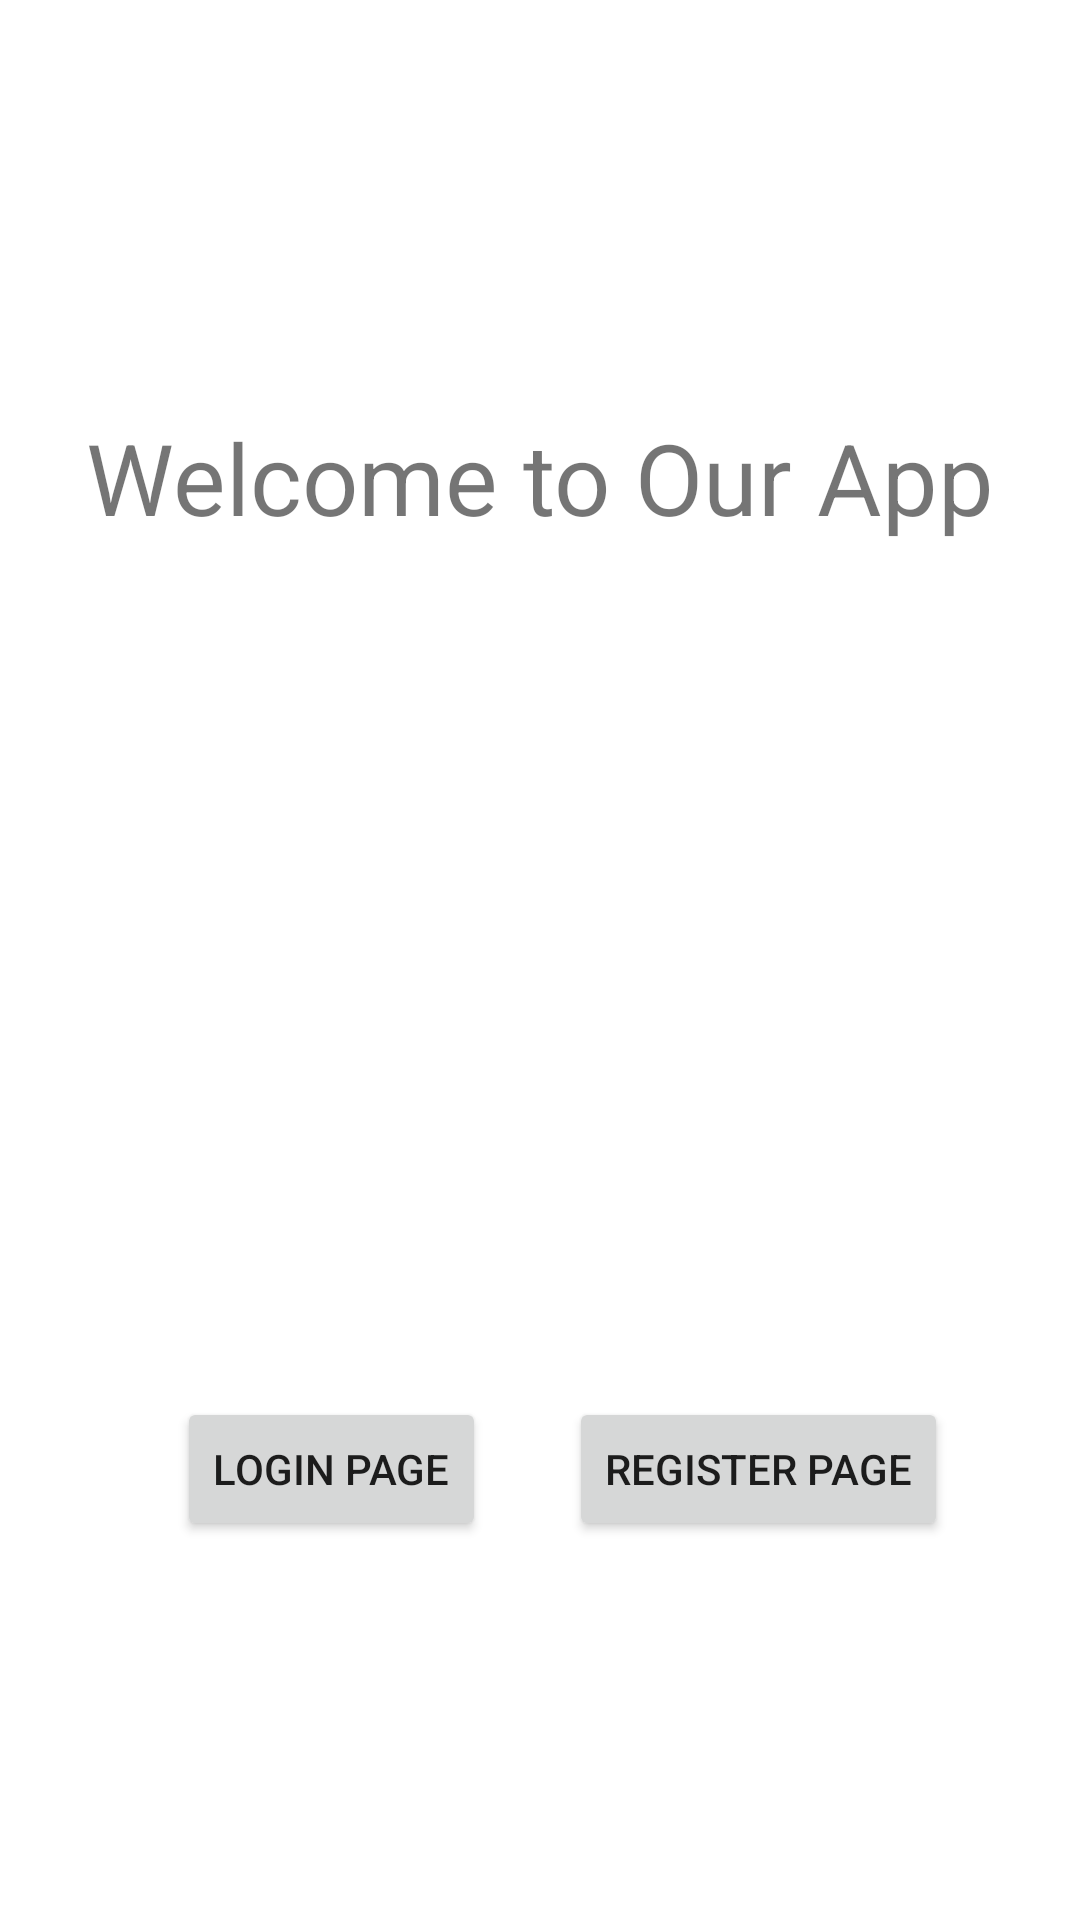

The Android layout XML behind this screen, and the referenced resources:
<!-- AndroidManifest.xml: application theme Theme.YourAppName -->
<!-- res/layout/activity_main.xml -->
<?xml version="1.0" encoding="utf-8"?>
<androidx.constraintlayout.widget.ConstraintLayout xmlns:android="http://schemas.android.com/apk/res/android"
    xmlns:app="http://schemas.android.com/apk/res-auto"
    xmlns:tools="http://schemas.android.com/tools"
    android:id="@+id/main"
    android:layout_width="match_parent"
    android:layout_height="match_parent"
    tools:context=".MainActivity">

    <TextView
        android:id="@+id/textView"
        android:layout_width="wrap_content"
        android:layout_height="wrap_content"
        android:text="Welcome to Our App"
        android:textSize="33sp"
        app:layout_constraintBottom_toBottomOf="parent"
        app:layout_constraintEnd_toEndOf="parent"
        app:layout_constraintStart_toStartOf="parent"
        app:layout_constraintTop_toTopOf="parent"
        app:layout_constraintVertical_bias="0.23" />

    <ImageView
        android:id="@+id/imageView4"
        android:layout_width="240dp"
        android:layout_height="240dp"
        android:layout_marginTop="42dp"
        android:contentDescription="The Logo"
        app:layout_constraintBottom_toBottomOf="parent"
        app:layout_constraintEnd_toEndOf="parent"
        app:layout_constraintHorizontal_bias="0.508"
        app:layout_constraintStart_toStartOf="parent"
        app:layout_constraintTop_toTopOf="@+id/textView"
        app:layout_constraintVertical_bias="0.069"
        app:srcCompat="@drawable/i__android" />

    <Button
        android:id="@+id/loginBtn"
        android:layout_width="wrap_content"
        android:layout_height="wrap_content"
        android:text="Login Page"
        app:layout_constraintBottom_toBottomOf="parent"
        app:layout_constraintEnd_toStartOf="@+id/registerBtn"
        app:layout_constraintHorizontal_bias="0.681"
        app:layout_constraintStart_toStartOf="parent"
        app:layout_constraintTop_toBottomOf="@+id/imageView4"
        app:layout_constraintVertical_bias="0.199" />

    <Button
        android:id="@+id/registerBtn"
        android:layout_width="wrap_content"
        android:layout_height="wrap_content"
        android:layout_marginEnd="44dp"
        android:text="Register Page"
        app:layout_constraintBottom_toBottomOf="parent"
        app:layout_constraintEnd_toEndOf="parent"
        app:layout_constraintTop_toBottomOf="@+id/imageView4"
        app:layout_constraintVertical_bias="0.199" />


</androidx.constraintlayout.widget.ConstraintLayout>
<!-- resources referenced by this layout -->
<resources>
  <style name="Theme.YourAppName" parent="Theme.MaterialComponents.DayNight.DarkActionBar">
          <item name="colorPrimary">@color/colorPrimary</item>
          <item name="colorPrimaryVariant">@color/colorPrimaryVariant</item>
          <item name="colorOnPrimary">@color/colorOnPrimary</item>
          <item name="colorSecondary">@color/colorSecondary</item>
          <item name="colorSecondaryVariant">@color/colorSecondaryVariant</item>
          <item name="colorOnSecondary">@color/colorOnSecondary</item>
          <item name="android:windowBackground">@color/colorBackground</item>
      </style>
  <color name="colorPrimary">#6200EE</color>
  <color name="colorPrimaryVariant">#3700B3</color>
  <color name="colorOnPrimary">#FFFFFF</color>
  <color name="colorSecondary">#03DAC6</color>
  <color name="colorSecondaryVariant">#018786</color>
  <color name="colorOnSecondary">#000000</color>
  <color name="colorBackground">#FFFFFF</color>
</resources>
